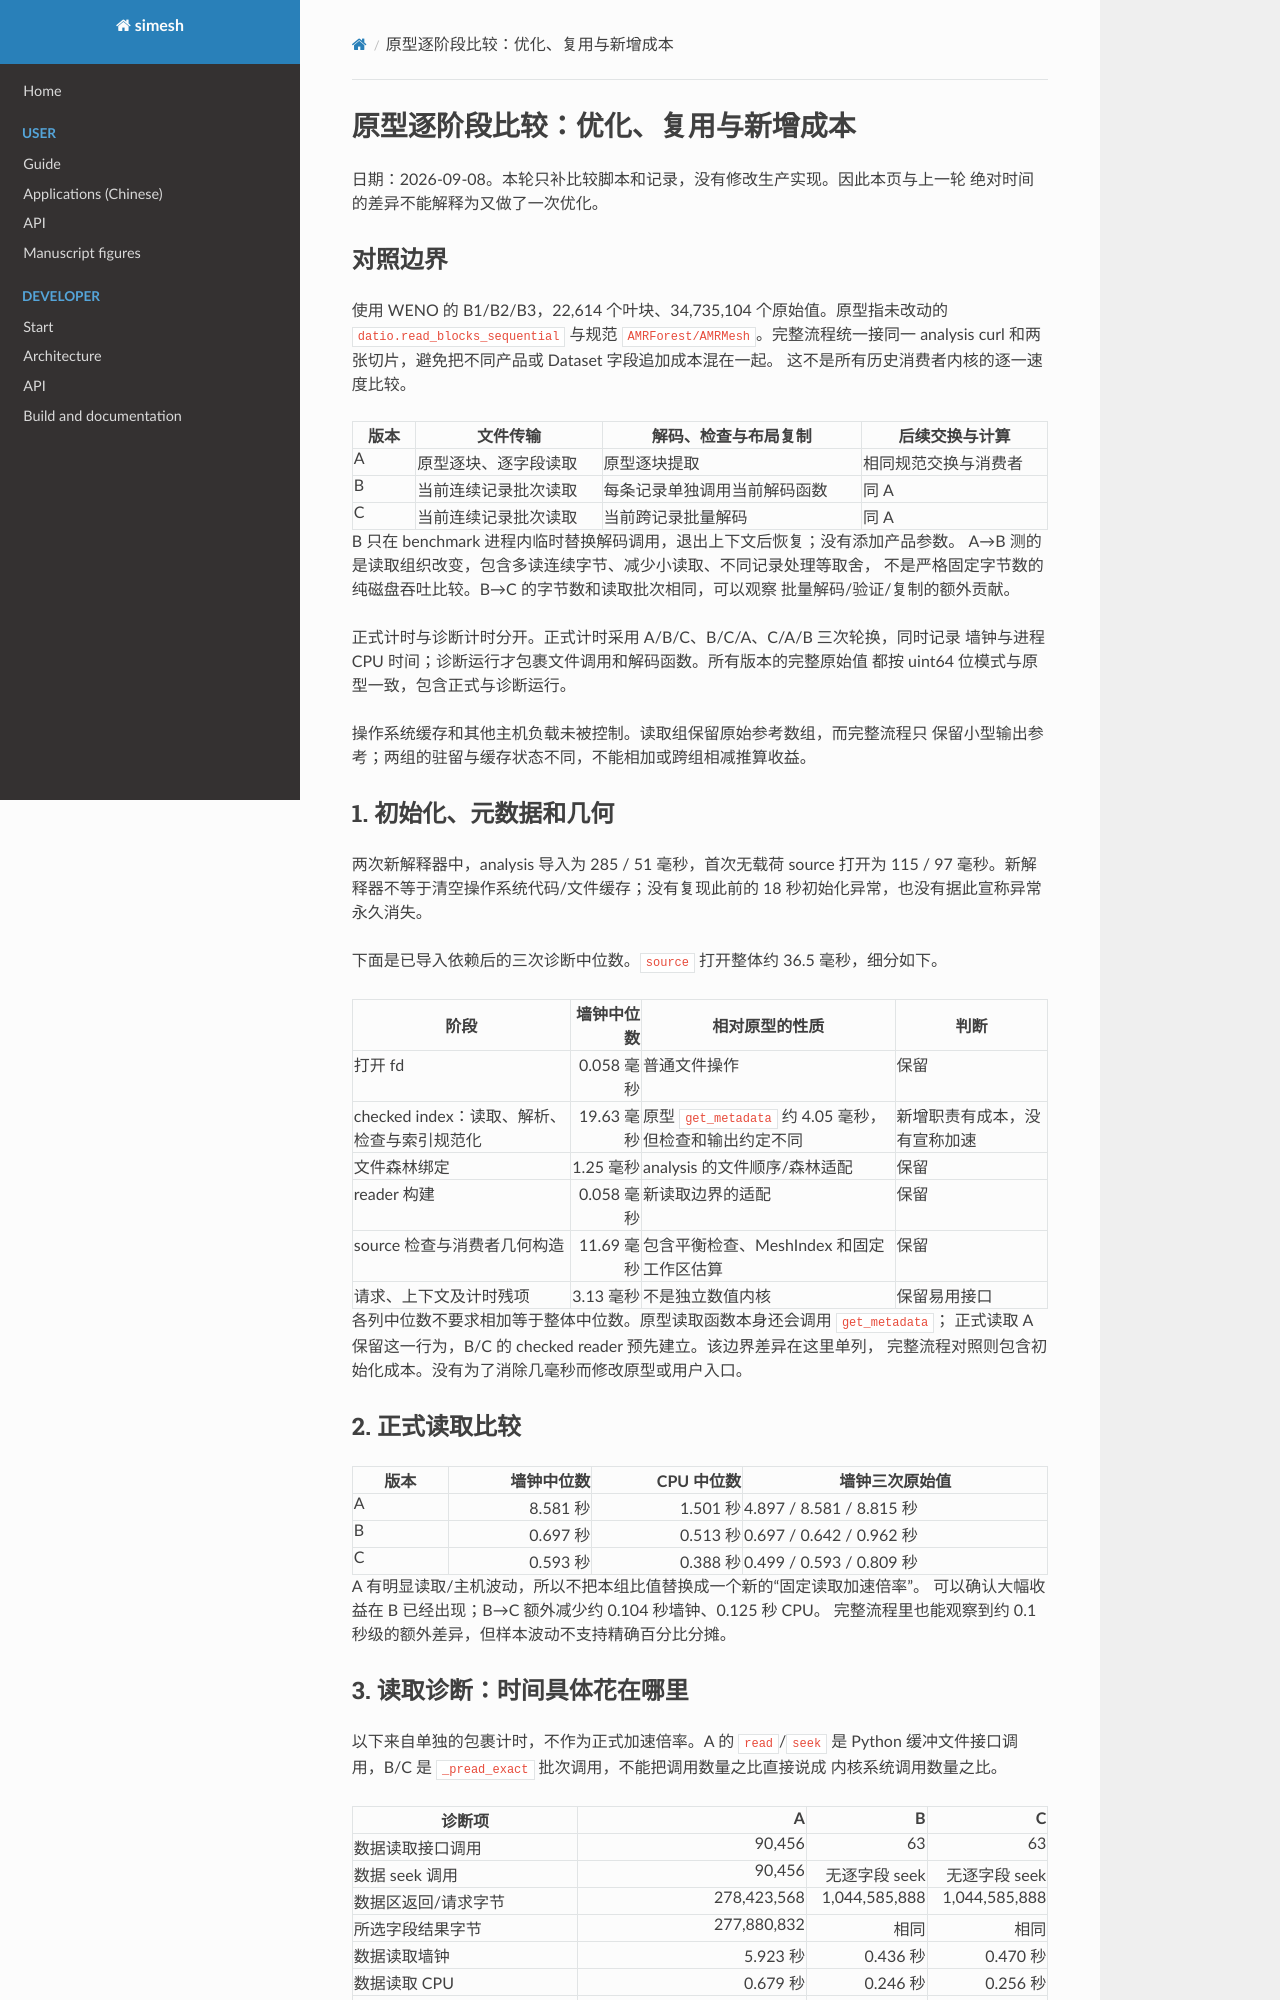

repository: Astery0502/simesh · page: analysis-core/archive/core-development-2026-09-08/evidence/stages.html · generator: mkdocs

# 原型逐阶段比较：优化、复用与新增成本

日期：2026-09-08。本轮只补比较脚本和记录，没有修改生产实现。因此本页与上一轮
绝对时间的差异不能解释为又做了一次优化。

## 对照边界

使用 WENO 的 B1/B2/B3，22,614 个叶块、34,735,104 个原始值。原型指未改动的
`datio.read_blocks_sequential` 与规范 `AMRForest/AMRMesh`。完整流程统一接同一
analysis curl 和两张切片，避免把不同产品或 Dataset 字段追加成本混在一起。
这不是所有历史消费者内核的逐一速度比较。

| 版本 | 文件传输 | 解码、检查与布局复制 | 后续交换与计算 |
| --- | --- | --- | --- |
| A | 原型逐块、逐字段读取 | 原型逐块提取 | 相同规范交换与消费者 |
| B | 当前连续记录批次读取 | 每条记录单独调用当前解码函数 | 同 A |
| C | 当前连续记录批次读取 | 当前跨记录批量解码 | 同 A |

B 只在 benchmark 进程内临时替换解码调用，退出上下文后恢复；没有添加产品参数。
A→B 测的是读取组织改变，包含多读连续字节、减少小读取、不同记录处理等取舍，
不是严格固定字节数的纯磁盘吞吐比较。B→C 的字节数和读取批次相同，可以观察
批量解码/验证/复制的额外贡献。

正式计时与诊断计时分开。正式计时采用 A/B/C、B/C/A、C/A/B 三次轮换，同时记录
墙钟与进程 CPU 时间；诊断运行才包裹文件调用和解码函数。所有版本的完整原始值
都按 uint64 位模式与原型一致，包含正式与诊断运行。

操作系统缓存和其他主机负载未被控制。读取组保留原始参考数组，而完整流程只
保留小型输出参考；两组的驻留与缓存状态不同，不能相加或跨组相减推算收益。

## 1. 初始化、元数据和几何

两次新解释器中，analysis 导入为 285 / 51 毫秒，首次无载荷 source 打开为
115 / 97 毫秒。新解释器不等于清空操作系统代码/文件缓存；没有复现此前的
18 秒初始化异常，也没有据此宣称异常永久消失。

下面是已导入依赖后的三次诊断中位数。`source` 打开整体约 36.5 毫秒，细分如下。

| 阶段 | 墙钟中位数 | 相对原型的性质 | 判断 |
| --- | ---: | --- | --- |
| 打开 fd | 0.058 毫秒 | 普通文件操作 | 保留 |
| checked index：读取、解析、检查与索引规范化 | 19.63 毫秒 | 原型 `get_metadata` 约 4.05 毫秒，但检查和输出约定不同 | 新增职责有成本，没有宣称加速 |
| 文件森林绑定 | 1.25 毫秒 | analysis 的文件顺序/森林适配 | 保留 |
| reader 构建 | 0.058 毫秒 | 新读取边界的适配 | 保留 |
| source 检查与消费者几何构造 | 11.69 毫秒 | 包含平衡检查、MeshIndex 和固定工作区估算 | 保留 |
| 请求、上下文及计时残项 | 3.13 毫秒 | 不是独立数值内核 | 保留易用接口 |

各列中位数不要求相加等于整体中位数。原型读取函数本身还会调用 `get_metadata`；
正式读取 A 保留这一行为，B/C 的 checked reader 预先建立。该边界差异在这里单列，
完整流程对照则包含初始化成本。没有为了消除几毫秒而修改原型或用户入口。

## 2. 正式读取比较

| 版本 | 墙钟中位数 | CPU 中位数 | 墙钟三次原始值 |
| --- | ---: | ---: | --- |
| A | 8.581 秒 | 1.501 秒 | 4.897 / 8.581 / 8.815 秒 |
| B | 0.697 秒 | 0.513 秒 | 0.697 / 0.642 / 0.962 秒 |
| C | 0.593 秒 | 0.388 秒 | 0.499 / 0.593 / 0.809 秒 |

A 有明显读取/主机波动，所以不把本组比值替换成一个新的“固定读取加速倍率”。
可以确认大幅收益在 B 已经出现；B→C 额外减少约 0.104 秒墙钟、0.125 秒 CPU。
完整流程里也能观察到约 0.1 秒级的额外差异，但样本波动不支持精确百分比分摊。
